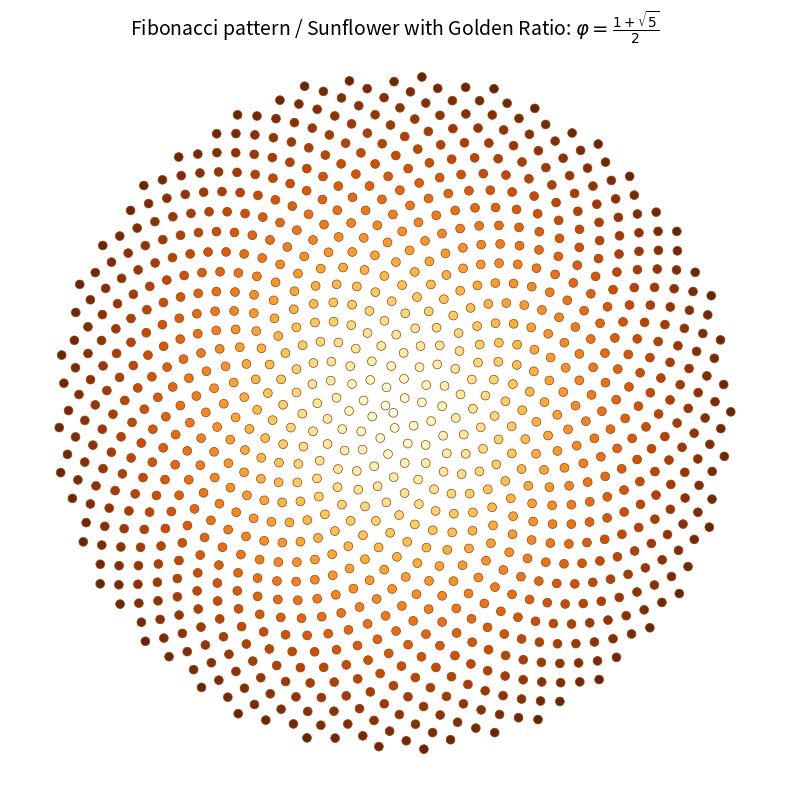

Write Python code to recreate this figure.
# plot the Fibonacci pattern (sunflower)

import numpy as np
import matplotlib.pyplot as plt

N = 1000 # max radius of the circle

fi = (1 + np.sqrt(5)) / 2 # golden ratio

i = np.arange(N) # indexes of points

r = np.sqrt(i / N) # growing radius

angle = 2 * np.pi * i / (fi**2) # golden angle (137.5 deg) in rad

# system
ox = r * np.cos(angle)
oy = r * np.sin(angle)

# plot
plt.figure(figsize=(8, 8))

plt.scatter(ox, oy, c=r, cmap='YlOrBr', s=40, edgecolor='saddlebrown', linewidth=0.5)

plt.axis('off')
plt.title(r'Fibonacci pattern / Sunflower with Golden Ratio: $\varphi = \frac{1 + \sqrt{5}}{2}$', fontsize=14)
plt.axis('equal')
plt.tight_layout()
plt.show()
